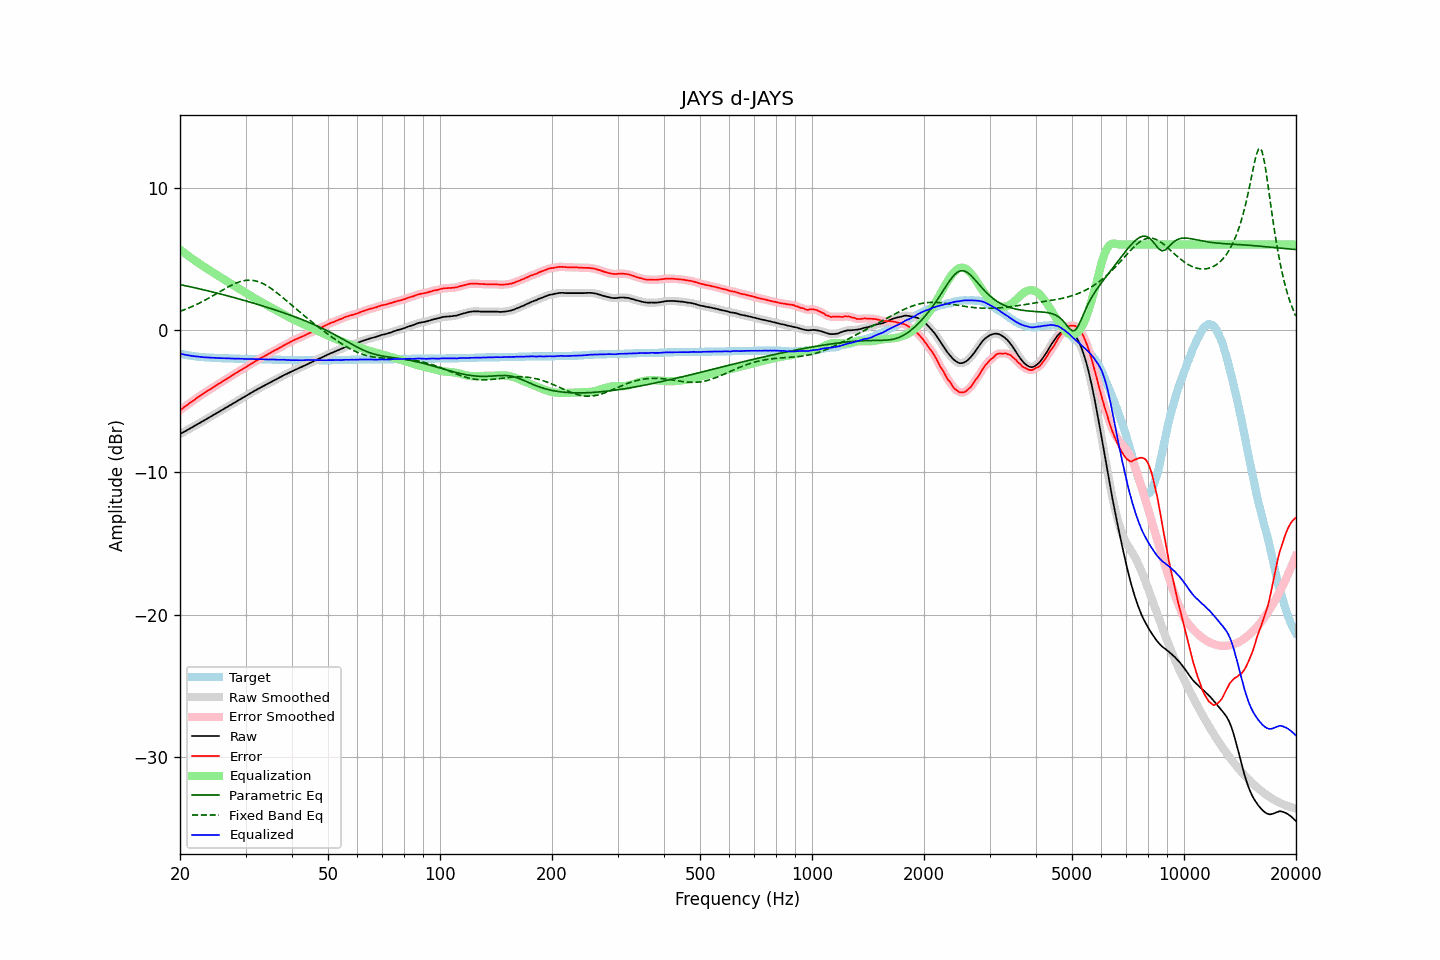

The data file committed next to this chart (first rows):
frequency, raw, error, smoothed, error_smoothed, equalization, parametric_eq, fixed_band_eq, equalized_raw, equalized_smoothed, target
20.00, -7.31, -5.65, -7.31, -5.65, 5.65, 3.19, 1.31, -1.67, -1.67, -1.66
20.20, -7.25, -5.56, -7.25, -5.56, 5.56, 3.16, 1.35, -1.69, -1.69, -1.69
20.40, -7.18, -5.47, -7.19, -5.47, 5.47, 3.14, 1.39, -1.71, -1.71, -1.71
20.61, -7.12, -5.39, -7.12, -5.39, 5.39, 3.12, 1.44, -1.74, -1.74, -1.73
20.81, -7.06, -5.31, -7.06, -5.30, 5.30, 3.09, 1.48, -1.76, -1.76, -1.75
21.02, -6.99, -5.22, -7.00, -5.22, 5.22, 3.07, 1.53, -1.77, -1.78, -1.77
21.23, -6.93, -5.14, -6.93, -5.14, 5.14, 3.04, 1.57, -1.80, -1.80, -1.79
21.44, -6.87, -5.06, -6.87, -5.05, 5.05, 3.02, 1.62, -1.82, -1.81, -1.81
21.66, -6.80, -4.97, -6.80, -4.97, 4.97, 2.99, 1.67, -1.83, -1.83, -1.83
21.87, -6.74, -4.90, -6.74, -4.89, 4.89, 2.97, 1.72, -1.85, -1.85, -1.84
22.09, -6.67, -4.81, -6.67, -4.81, 4.81, 2.94, 1.77, -1.86, -1.86, -1.86
22.31, -6.61, -4.74, -6.61, -4.74, 4.74, 2.92, 1.83, -1.87, -1.87, -1.87
22.54, -6.54, -4.66, -6.54, -4.66, 4.66, 2.89, 1.88, -1.88, -1.88, -1.88
22.76, -6.48, -4.59, -6.48, -4.59, 4.58, 2.86, 1.94, -1.90, -1.90, -1.89
22.99, -6.41, -4.51, -6.41, -4.51, 4.51, 2.84, 2.00, -1.90, -1.91, -1.90
23.22, -6.35, -4.44, -6.35, -4.43, 4.43, 2.81, 2.06, -1.92, -1.91, -1.91
23.45, -6.28, -4.36, -6.28, -4.36, 4.36, 2.78, 2.12, -1.92, -1.92, -1.92
23.69, -6.22, -4.29, -6.22, -4.29, 4.29, 2.76, 2.18, -1.93, -1.93, -1.93
23.92, -6.15, -4.22, -6.15, -4.22, 4.22, 2.73, 2.24, -1.93, -1.94, -1.93
24.16, -6.09, -4.15, -6.09, -4.15, 4.14, 2.70, 2.31, -1.95, -1.94, -1.94
24.40, -6.02, -4.08, -6.02, -4.07, 4.07, 2.67, 2.37, -1.95, -1.95, -1.94
24.65, -5.95, -4.00, -5.95, -4.00, 4.00, 2.65, 2.44, -1.95, -1.95, -1.95
24.89, -5.89, -3.94, -5.89, -3.93, 3.93, 2.62, 2.50, -1.96, -1.96, -1.95
25.14, -5.82, -3.86, -5.82, -3.86, 3.86, 2.59, 2.57, -1.96, -1.96, -1.96
25.39, -5.76, -3.79, -5.76, -3.79, 3.79, 2.56, 2.64, -1.97, -1.97, -1.97
25.65, -5.69, -3.72, -5.69, -3.71, 3.72, 2.53, 2.70, -1.98, -1.97, -1.97
25.91, -5.62, -3.64, -5.63, -3.64, 3.65, 2.50, 2.77, -1.98, -1.98, -1.98
26.16, -5.56, -3.58, -5.56, -3.57, 3.57, 2.47, 2.84, -1.99, -1.98, -1.98
26.43, -5.49, -3.51, -5.49, -3.51, 3.50, 2.44, 2.90, -1.99, -1.99, -1.98
26.69, -5.43, -3.44, -5.43, -3.44, 3.44, 2.41, 2.96, -2.00, -1.99, -1.99
26.96, -5.36, -3.37, -5.36, -3.37, 3.37, 2.38, 3.03, -2.00, -2.00, -1.99
27.23, -5.29, -3.29, -5.30, -3.29, 3.30, 2.35, 3.09, -2.00, -2.00, -2.00
27.50, -5.23, -3.23, -5.23, -3.22, 3.23, 2.32, 3.14, -2.01, -2.00, -2.00
27.77, -5.16, -3.16, -5.16, -3.16, 3.15, 2.29, 3.20, -2.01, -2.01, -2.00
28.05, -5.10, -3.09, -5.10, -3.09, 3.08, 2.26, 3.25, -2.02, -2.01, -2.01
28.33, -5.03, -3.02, -5.03, -3.02, 3.02, 2.23, 3.30, -2.02, -2.01, -2.01
28.62, -4.96, -2.95, -4.96, -2.94, 2.95, 2.20, 3.34, -2.02, -2.02, -2.01
28.90, -4.89, -2.87, -4.89, -2.87, 2.88, 2.17, 3.38, -2.01, -2.02, -2.02
29.19, -4.83, -2.81, -4.83, -2.80, 2.81, 2.14, 3.41, -2.02, -2.02, -2.02
29.48, -4.76, -2.74, -4.76, -2.74, 2.74, 2.10, 3.44, -2.02, -2.03, -2.02
29.78, -4.70, -2.68, -4.70, -2.68, 2.67, 2.07, 3.47, -2.03, -2.03, -2.02
30.08, -4.63, -2.61, -4.63, -2.60, 2.60, 2.04, 3.48, -2.03, -2.03, -2.02
30.38, -4.56, -2.53, -4.56, -2.53, 2.53, 2.01, 3.49, -2.03, -2.03, -2.03
30.68, -4.49, -2.46, -4.49, -2.46, 2.46, 1.97, 3.50, -2.03, -2.03, -2.03
30.99, -4.42, -2.39, -4.43, -2.39, 2.39, 1.94, 3.49, -2.03, -2.03, -2.03
31.30, -4.36, -2.33, -4.36, -2.32, 2.32, 1.91, 3.48, -2.04, -2.04, -2.03
31.61, -4.30, -2.26, -4.30, -2.26, 2.26, 1.87, 3.47, -2.05, -2.04, -2.04
31.93, -4.23, -2.19, -4.24, -2.19, 2.19, 1.84, 3.44, -2.04, -2.05, -2.04
32.24, -4.17, -2.13, -4.17, -2.12, 2.12, 1.81, 3.42, -2.05, -2.05, -2.04
32.57, -4.11, -2.06, -4.11, -2.06, 2.06, 1.77, 3.38, -2.05, -2.05, -2.05
32.89, -4.04, -1.99, -4.04, -1.99, 1.99, 1.74, 3.34, -2.05, -2.05, -2.05
33.22, -3.98, -1.93, -3.99, -1.93, 1.93, 1.70, 3.29, -2.05, -2.05, -2.05
33.55, -3.93, -1.87, -3.93, -1.87, 1.87, 1.67, 3.23, -2.06, -2.06, -2.06
33.89, -3.87, -1.81, -3.87, -1.81, 1.80, 1.63, 3.17, -2.07, -2.07, -2.06
34.23, -3.81, -1.75, -3.81, -1.74, 1.74, 1.60, 3.11, -2.07, -2.07, -2.06
34.57, -3.75, -1.68, -3.75, -1.68, 1.68, 1.56, 3.04, -2.07, -2.07, -2.07
34.92, -3.69, -1.62, -3.69, -1.62, 1.62, 1.52, 2.97, -2.07, -2.07, -2.07
35.27, -3.63, -1.56, -3.63, -1.55, 1.56, 1.49, 2.89, -2.08, -2.07, -2.07
35.62, -3.57, -1.49, -3.57, -1.49, 1.50, 1.45, 2.81, -2.08, -2.08, -2.08
35.97, -3.51, -1.43, -3.51, -1.43, 1.43, 1.41, 2.72, -2.08, -2.08, -2.08
... 635 more rows
